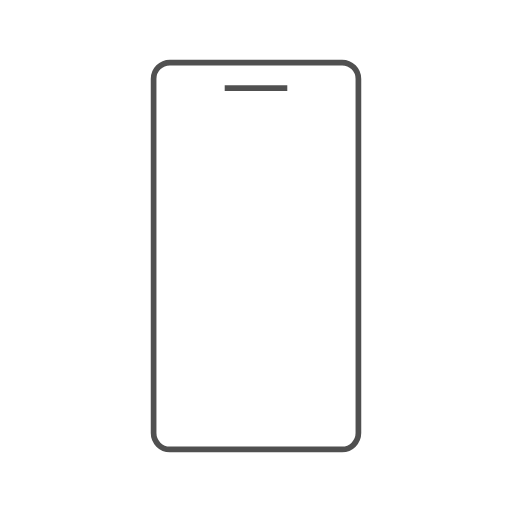
t = 0.00 s
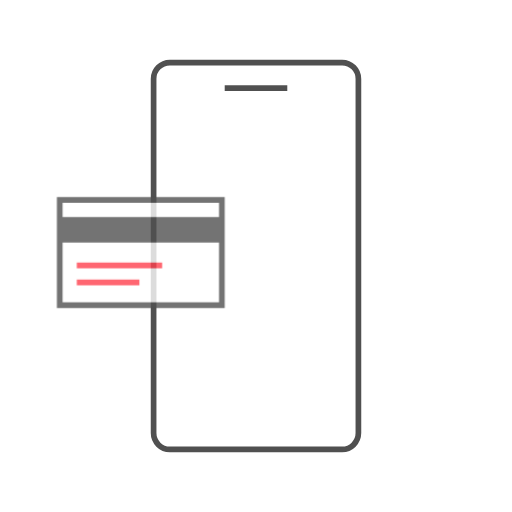
t = 0.50 s
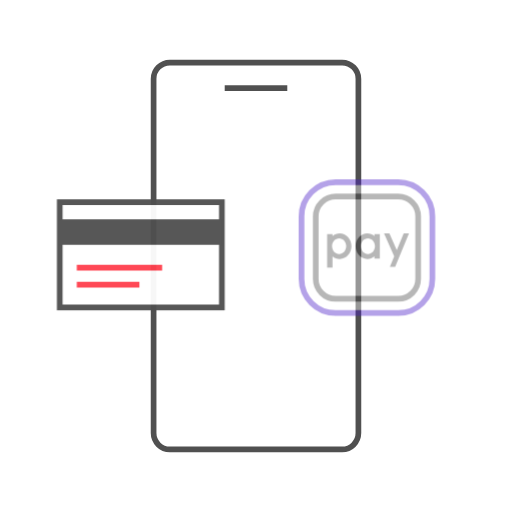
t = 0.75 s
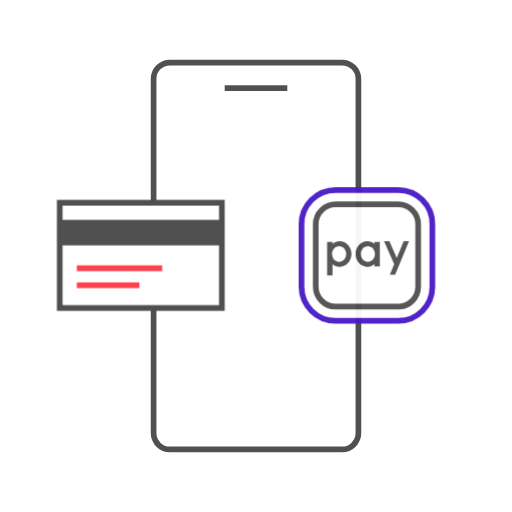
t = 1.25 s
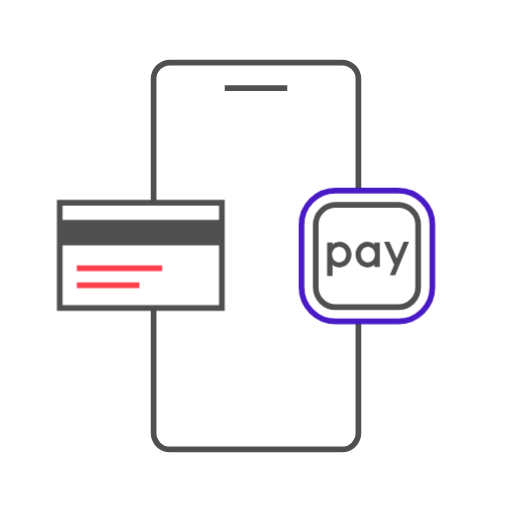
t = 1.75 s
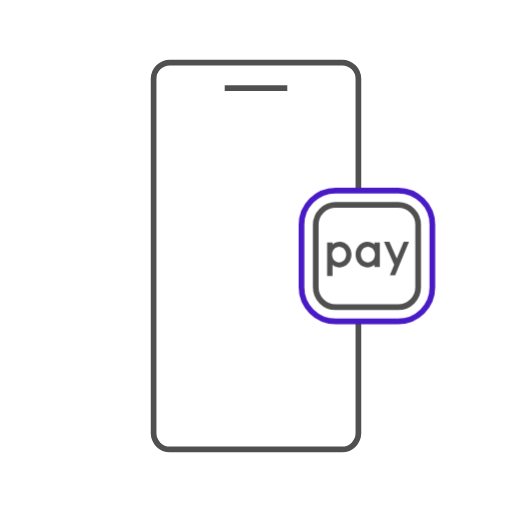
t = 2.00 s

The animated SVG that drew these frames (rendered in a browser with its animation timeline set to each time). Animation: 1 CSS @keyframes rule; one cycle of 2.50 s, repeats indefinitely.

<svg xmlns="http://www.w3.org/2000/svg" xmlns:xlink="http://www.w3.org/1999/xlink" width="180" height="180"
     viewBox="0 0 180 180">
    <style type="text/css">
        .item01{ animation:motion01 2s infinite; transform-origin:50% 50%;opacity:0;}
        .item02{ animation:motion01 2s 0.5s infinite; transform-origin:50% 50%;opacity:0;}
        @keyframes motion01{
        0%{ opacity:0;transform:translateY(-5px)}
        50%{ opacity:1;transform:translateY(0)}
        100%{ opacity:1;transform:translateY(0)}
        }
    </style>
    <defs>
        <path id="nyje2cdeja" d="M26.918 0L24.486 5.889 21.883 0 20 0 23.576 8.091 22.053 11.78 23.915 11.78 28.78 0z"/>
    </defs>
    <g fill="none" fill-rule="evenodd">

        <path d="M0 0H180V180H0z"
              transform="translate(-3860 -393) translate(190 228) translate(3640) translate(20 61) translate(10 104)"/>
        <g>
            <g>
                <path fill="#FFF" fill-rule="nonzero" stroke="#505050" stroke-width="2"
                      d="M67.273 1c1.581 0 3.013.641 4.05 1.679C72.358 3.716 73 5.149 73 6.732h0v124.536c0 1.583-.641 3.016-1.678 4.053-1.036 1.038-2.468 1.679-4.05 1.679h0H6.728c-1.581 0-3.013-.641-4.05-1.679C1.642 134.284 1 132.851 1 131.268h0V6.732c0-1.583.641-3.016 1.678-4.053C3.714 1.64 5.146 1 6.728 1h0z"
                      transform="translate(-3860 -393) translate(190 228) translate(3640) translate(20 61) translate(10 104) translate(20 21) translate(33)"/>
                <path fill="#505050" d="M26 9H48V11H26z"
                      transform="translate(-3860 -393) translate(190 228) translate(3640) translate(20 61) translate(10 104) translate(20 21) translate(33)"/>
            </g>
            <g class="item01">
                <path fill="#FFF" stroke="#505050" stroke-width="2" d="M1 1.265H58V38.265H1z"
                      transform="translate(-3860 -393) translate(190 228) translate(3640) translate(20 61) translate(10 104) translate(20 21) translate(0 49)"/>
                <path fill="#505050" d="M1 7.265H58V16.265H1z"
                      transform="translate(-3860 -393) translate(190 228) translate(3640) translate(20 61) translate(10 104) translate(20 21) translate(0 49)"/>
                <path fill="#FF404E" d="M7 23.265H37V25.265H7zM7 29.265H29V31.265H7z"
                      transform="translate(-3860 -393) translate(190 228) translate(3640) translate(20 61) translate(10 104) translate(20 21) translate(0 49)"/>
            </g>
            <g class="item02">
                <g
                   transform="translate(-3860 -393) translate(190 228) translate(3640) translate(20 61) translate(10 104) translate(20 21) translate(85 45)">
                    <rect width="46" height="46" x="1" y="1" fill="#FFF" stroke="#491BC7" stroke-width="2" rx="12"/>
                    <rect width="36" height="36" x="6" y="6" fill="#FFF" stroke="#505050" stroke-width="2" rx="7"/>
                    <g transform="translate(10 19)">
                        <path fill="#505050"
                              d="M14.333 7.31c-1.37 0-2.48-1.255-2.48-2.803 0-1.549 1.11-2.804 2.48-2.804 1.369 0 2.479 1.255 2.479 2.804 0 1.548-1.11 2.803-2.48 2.803zM16.63.215v.706C15.936.344 15.07 0 14.13 0 11.848 0 10 2.018 10 4.507s1.849 4.506 4.13 4.506c.94 0 1.806-.343 2.5-.92v.771h1.897V.215H16.63zM4.216 7.31c-1.373 0-2.487-1.255-2.487-2.803 0-1.549 1.114-2.804 2.487-2.804 1.374 0 2.487 1.255 2.487 2.804 0 1.548-1.113 2.803-2.487 2.803M4.427 0c-.953 0-1.83.354-2.53.947V.215H0v11.78h1.897V8.068c.7.592 1.577.946 2.53.946 2.28 0 4.13-2.017 4.13-4.506C8.557 2.017 6.707 0 4.427 0"/>
                        <use fill="#505050" xlink:href="#nyje2cdeja"/>
                    </g>
                </g>
            </g>
        </g>
    </g>

</svg>
